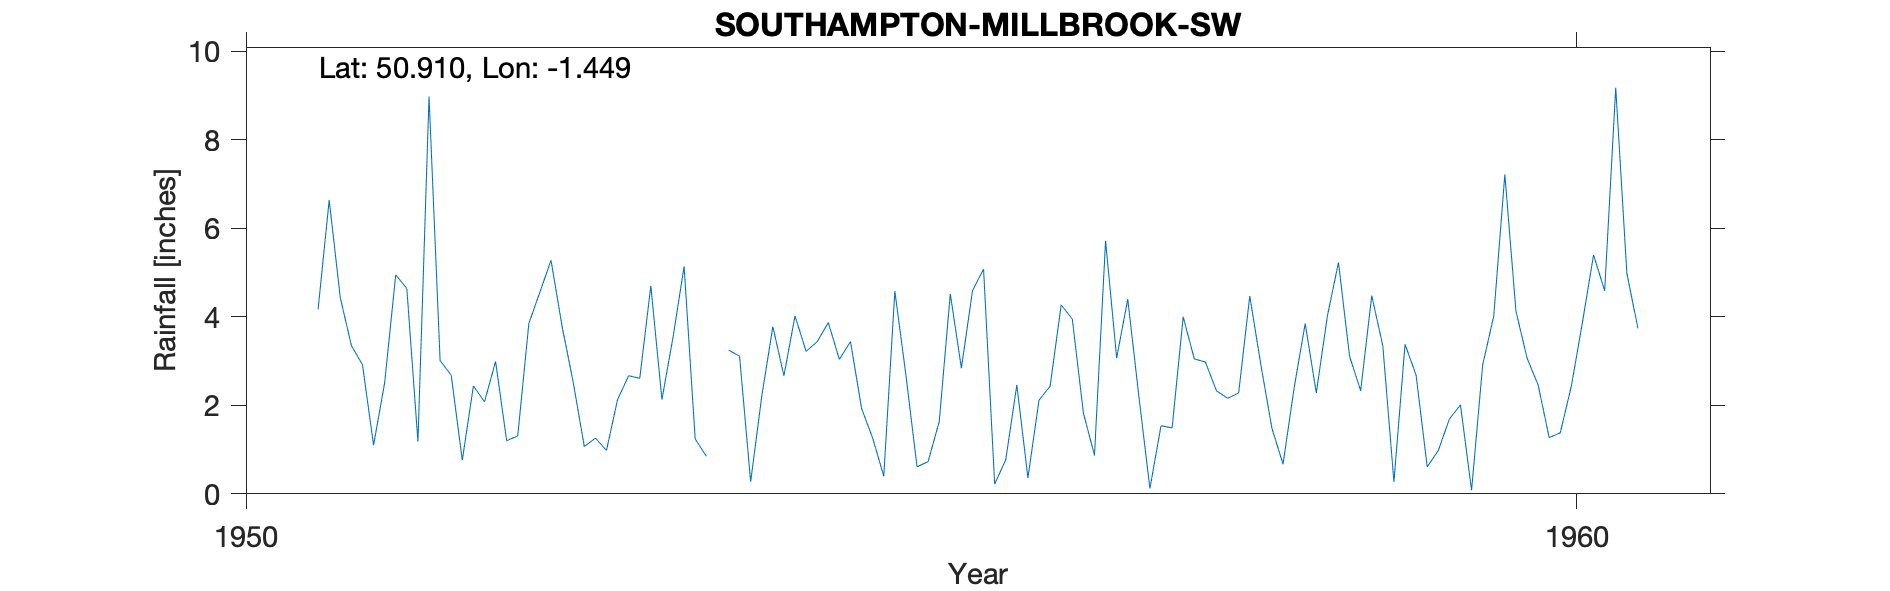

Source data for this figure (header and first rows):
SOUTHAMPTON-MILLBROOK-SW, , , , , , , , , , 
Grid ref, SU388124, Long, -1.449, Lat, 50.91, Elevation, 15, ft, , 
Station no, 647/2, , , , , , , , , 
, 1951, 1952, 1953, 1954, 1955, 1956, 1957, 1958, 1959, 1960
January, 4.17, 2.68, 1.07, , 3.44, 5.08, 3.07, 4.47, 3.34, 4.13
February, 6.64, 0.76, 1.26, 3.25, 1.93, 0.22, 4.4, 2.92, 0.27, 3.07
March, 4.43, 2.44, 0.98, 3.11, 1.26, 0.77, 2.21, 1.48, 3.38, 2.46
April, 3.35, 2.08, 2.13, 0.27, 0.4, 2.46, 0.12, 0.67, 2.68, 1.27
May, 2.92, 2.99, 2.67, 2.2, 4.58, 0.36, 1.54, 2.39, 0.61, 1.38
June, 1.1, 1.2, 2.61, 3.78, 2.68, 2.12, 1.49, 3.85, 0.98, 2.44
July, 2.51, 1.31, 4.7, 2.67, 0.61, 2.43, 4, 2.28, 1.69, 3.88
August, 4.95, 3.85, 2.13, 4.02, 0.73, 4.27, 3.05, 4.02, 2.01, 5.4
September, 4.64, 4.56, 3.54, 3.22, 1.63, 3.95, 2.98, 5.23, 0.08, 4.59
October, 1.18, 5.28, 5.14, 3.44, 4.52, 1.83, 2.33, 3.11, 2.91, 9.18
November, 8.98, 3.78, 1.24, 3.87, 2.84, 0.87, 2.16, 2.33, 4.02, 4.99
December, 3.01, 2.52, 0.85, 3.04, 4.59, 5.72, 2.28, 4.48, 7.22, 3.74
Total, 47.88, 33.45, 28.32, , 29.21, 30.08, 29.63, 37.23, 29.19, 46.53
No note that records started In 1951 but…, , , , , , , , , , 
1954 Jan estimated, , , , , , , , , , 
Post 1960 known as MILLBROOK S WKS SRC_I…, , , , , , , , , , 
Station still in use 2021, , , , , , , , , , 
